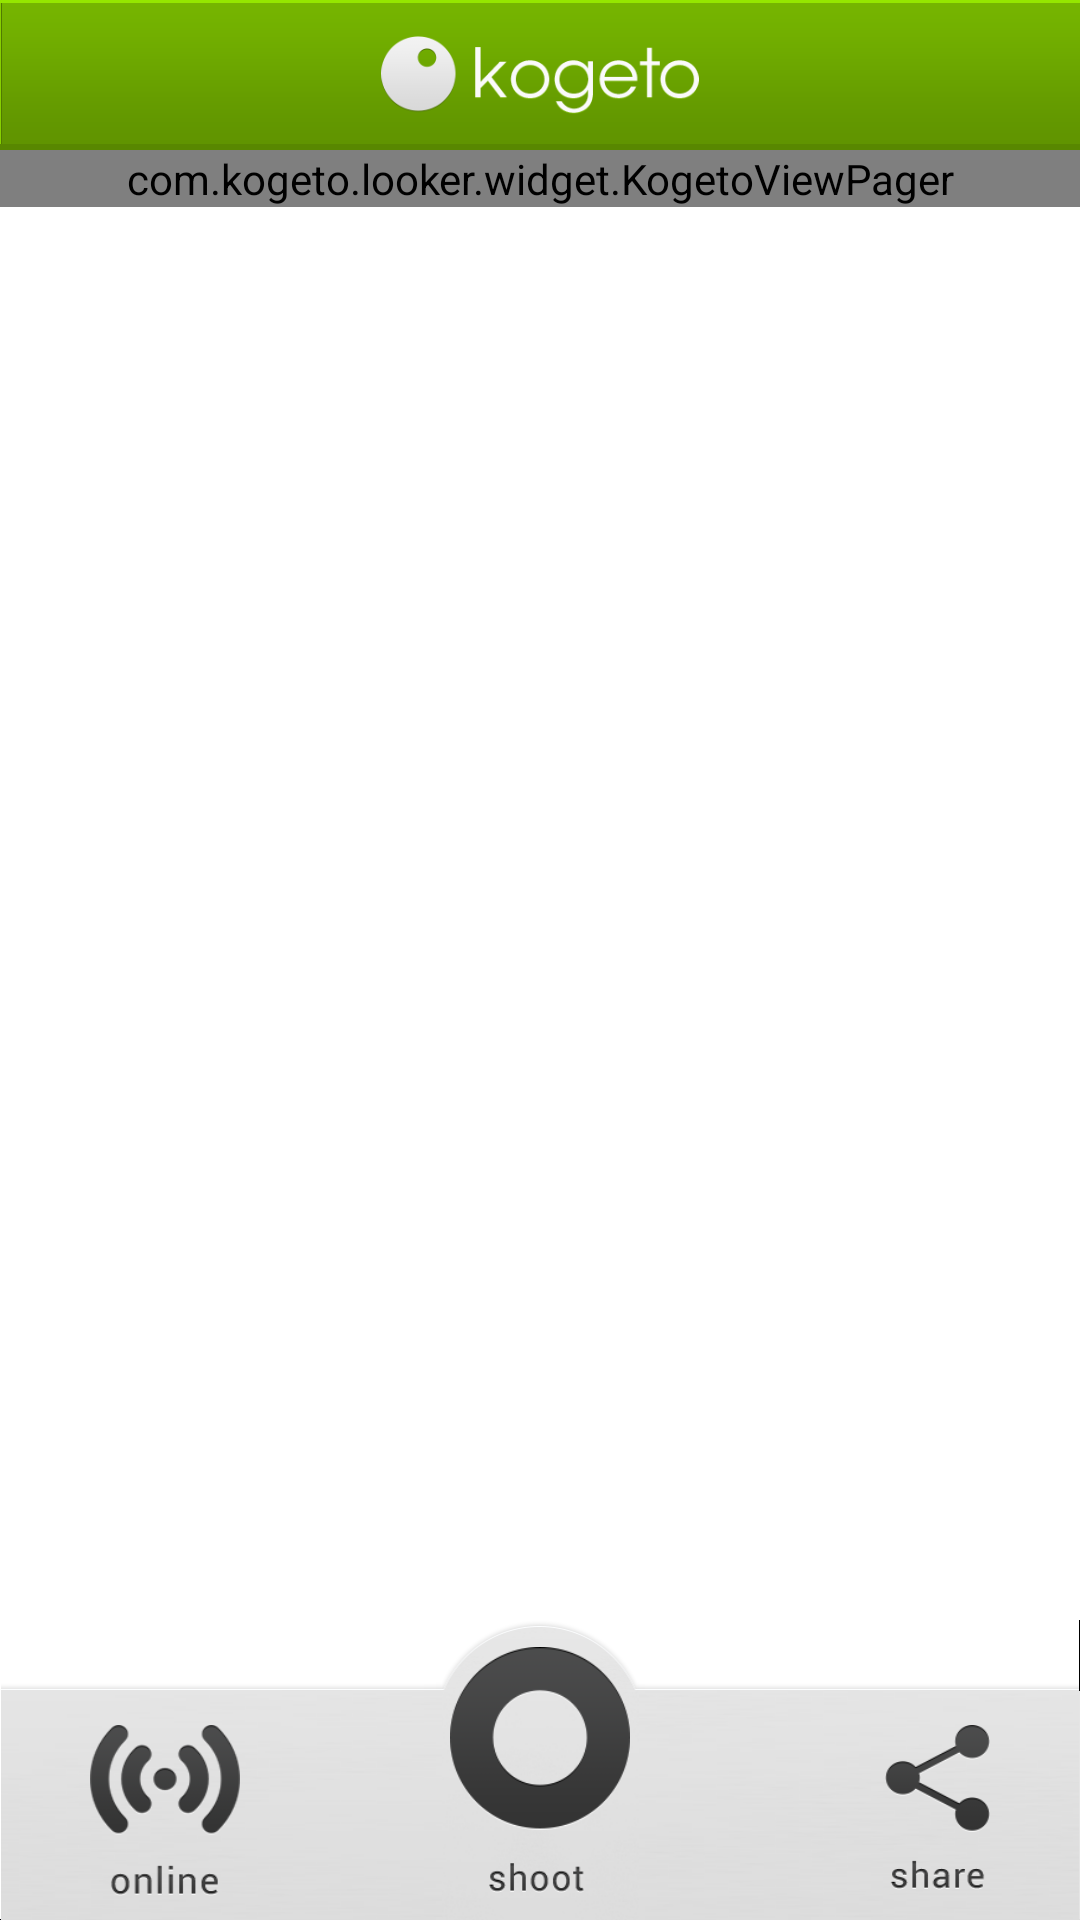

The Android layout XML behind this screen, and the referenced resources:
<!-- AndroidManifest.xml: application theme android:Theme.Light.NoTitleBar -->
<!-- res/layout/activity_main.xml -->
<RelativeLayout xmlns:android="http://schemas.android.com/apk/res/android"
    android:layout_width="match_parent"
    android:layout_height="match_parent" >

	<include layout="@layout/actionbar"
	    android:id="@+id/actionbar"
	    android:layout_width="match_parent"
	    android:layout_height="50dp"
	    android:layout_alignParentTop="true"/>
	    
	<com.kogeto.looker.widget.KogetoViewPager 
	    android:id="@+id/pager"
	    android:layout_width="match_parent"
	    android:layout_height="wrap_content"
	    android:layout_marginBottom="75dp"
	    android:layout_below="@id/actionbar"
	    android:clipChildren="true"/>	
	
	<include layout="@layout/footer"
	    android:id="@+id/footer"
	    android:layout_width="match_parent"
	    android:layout_height="100dp"
	    android:layout_alignParentBottom="true"/>    

    <TextView
        android:id="@+id/delete_button"
        android:layout_width="match_parent"
        android:layout_height="80dp"
        android:layout_alignParentBottom="true"
	    android:background="@drawable/selector_delete_button"
        android:gravity="center"
        style="@style/ButtonText"
        android:textSize="24dp"
        android:text="Delete"
        android:visibility="gone"/>


</RelativeLayout>
<!-- res/layout/actionbar.xml (included above) -->
<?xml version="1.0" encoding="utf-8"?>

<RelativeLayout xmlns:android="http://schemas.android.com/apk/res/android"
    android:id="@+id/actionbar"
    android:layout_width="match_parent"
    android:layout_height="50dp"
    android:background="@drawable/background_menu_default"
    android:padding="0dp">

    <TextView
        android:id="@+id/left_button"
        android:layout_width="75dp"
        android:layout_height="match_parent"
        android:layout_alignParentLeft="true"
        android:layout_margin="0dp"
	    android:background="@drawable/selector_menu_left_button"
        android:gravity="center"
        style="@style/MenuText"
        android:visibility="gone"/>

    <View
        android:id="@+id/left_border_shadow"
        android:layout_width="2px"
        android:layout_height="match_parent"
        android:layout_toRightOf="@id/left_button"
        android:layout_marginTop="1dp"
        android:layout_marginBottom="2dp"
        android:background="@color/green_80"/>

    <ImageView
        android:id="@+id/logo_image"
        android:layout_width="wrap_content"
        android:layout_height="match_parent"
        android:layout_centerInParent="true"
        android:layout_marginTop="13dp"
        android:layout_marginBottom="11dp"
        android:src="@drawable/kogeto_logo"/>

    <TextView
        android:id="@+id/right_button"
        android:layout_width="75dp"
        android:layout_height="match_parent"
        android:layout_alignParentRight="true"
        android:layout_margin="0dp"
	    android:background="@drawable/selector_menu_right_button"
        android:gravity="center"
        style="@style/MenuText"
        android:visibility="gone"/>
    
    <View
        android:id="@+id/right_border_shadow"
        android:layout_width="2px"
        android:layout_height="match_parent"
        android:layout_toLeftOf="@id/right_button"
        android:layout_marginTop="1dp"
        android:layout_marginBottom="2dp"
        android:background="@color/green_80"/>
    
    <ImageView
        android:id="@+id/more_button"
        android:layout_width="75dp"
        android:layout_height="match_parent"
        android:layout_alignParentRight="true"
        android:padding="20dp"
	    android:background="@drawable/selector_menu_left_button"
	    android:src="@drawable/more_button"
        android:gravity="center"
        android:visibility="gone"/>
    
    <View
        android:id="@+id/more_border_highlight"
        android:layout_width="1px"
        android:layout_height="match_parent"
        android:layout_toLeftOf="@id/more_button"
        android:layout_marginTop="1dp"
        android:layout_marginBottom="2dp"
        android:background="@color/green_10"/>

    <View
        android:id="@+id/more_border_shadow"
        android:layout_width="2px"
        android:layout_height="match_parent"
        android:layout_toLeftOf="@id/more_border_highlight"
        android:layout_marginTop="1dp"
        android:layout_marginBottom="2dp"
        android:background="@color/green_80"/>
    
</RelativeLayout>
<!-- res/layout/footer.xml (included above) -->
<?xml version="1.0" encoding="utf-8"?>

<RelativeLayout xmlns:android="http://schemas.android.com/apk/res/android"
    android:id="@+id/footer"
    android:layout_width="match_parent"
    android:layout_height="wrap_content"
    android:background="@drawable/background_footer_default"
    android:padding="0dp">

    <ToggleButton
        android:id="@+id/activity_toggle"
        android:layout_width="50dp"
        android:layout_height="65dp"
        android:layout_alignParentLeft="true"
        android:layout_marginTop="35dp"
        android:layout_marginBottom="8dp"
        android:layout_marginLeft="30dp"
        android:textOn=""
        android:textOff=""
        android:background="@drawable/selector_online_button"
        android:gravity="center"/>

    <Button
        android:id="@+id/shoot_toggle"
        android:layout_width="60dp"
        android:layout_height="82dp"
        android:layout_centerInParent="true"
        android:layout_marginTop="12dp"
        android:layout_marginBottom="2dp"
        android:gravity="center"
        android:background="@drawable/selector_shoot_button"/>

    <ToggleButton
        android:id="@+id/share_toggle"
        android:layout_width="35dp"
        android:layout_height="65dp"
        android:layout_alignParentRight="true"
        android:layout_marginTop="35dp"
        android:layout_marginBottom="10dp"
        android:layout_marginRight="30dp"
        android:textOn=""
        android:textOff=""
        android:gravity="center"
        android:background="@drawable/selector_share_button"/>
    
</RelativeLayout>
<!-- resources referenced by this layout -->
<resources>
  <color name="green_10">#87d000</color>
  <color name="green_80">#507b00</color>
  <!-- drawable kogeto_logo: png bitmap (drawable-hdpi, 12139 bytes) -->
  <!-- drawable more_button: png bitmap (drawable, 3801 bytes) -->
  <!-- drawable selector_delete_button (drawable) -->
  <?xml version="1.0" encoding="utf-8"?>
  
  <selector xmlns:android="http://schemas.android.com/apk/res/android">
      <item
          android:state_pressed="true"
          android:drawable="@drawable/background_delete_pressed"/>
      <item
          android:state_pressed="false"
          android:drawable="@drawable/background_delete_default"/>
  </selector>
  <!-- drawable selector_menu_left_button (drawable) -->
  <?xml version="1.0" encoding="utf-8"?>
  
  <selector xmlns:android="http://schemas.android.com/apk/res/android">
      <item
          android:state_pressed="true"
          android:drawable="@drawable/background_menu_pressed"/>
      <item
          android:state_pressed="false"
          android:drawable="@drawable/background_menu_button_left_default"/>
  </selector>
  <!-- drawable selector_menu_right_button (drawable) -->
  <?xml version="1.0" encoding="utf-8"?>
  
  <selector xmlns:android="http://schemas.android.com/apk/res/android">
      <item
          android:state_pressed="true"
          android:drawable="@drawable/background_menu_pressed"/>
      <item
          android:state_pressed="false"
          android:drawable="@drawable/background_menu_button_right_default"/>
  </selector>
  <!-- drawable selector_online_button (drawable) -->
  <?xml version="1.0" encoding="utf-8"?>
  
  <selector xmlns:android="http://schemas.android.com/apk/res/android">
      <item
          android:state_checked="true"
          android:drawable="@drawable/online_pressed"/>
      <item
          android:state_checked="false"
          android:drawable="@drawable/online_default"/>
  </selector>
  <!-- drawable selector_share_button (drawable) -->
  <?xml version="1.0" encoding="utf-8"?>
  
  <selector xmlns:android="http://schemas.android.com/apk/res/android">
      <item
          android:state_checked="true"
          android:drawable="@drawable/share_pressed"/>
      <item
          android:state_checked="false"
          android:drawable="@drawable/share_default"/>
  </selector>
  <!-- drawable selector_shoot_button (drawable) -->
  <?xml version="1.0" encoding="utf-8"?>
  
  <selector xmlns:android="http://schemas.android.com/apk/res/android">
      <item
          android:state_pressed="true"
          android:drawable="@drawable/shoot_pressed"/>
      <item
          android:state_pressed="false"
          android:drawable="@drawable/shoot_default"/>
  </selector>
  <style name="ButtonText">
  		<item name="android:textColor">@color/gray_10</item>
          <item name="android:textSize">24dp</item>        
  	    <item name="android:shadowColor">#000000</item>
  	    <item name="android:shadowDx">1</item>
  	    <item name="android:shadowDy">1</item>
  	    <item name="android:shadowRadius">1</item>
      </style>
  <style name="MenuText">
  		<item name="android:textColor">@color/gray_10</item>
          <item name="android:textSize">16sp</item>        
  	    <item name="android:shadowColor">#000000</item>
  	    <item name="android:shadowDx">1</item>
  	    <item name="android:shadowDy">1</item>
  	    <item name="android:shadowRadius">1</item>
      </style>
  <!-- drawable online_pressed: png bitmap (drawable, 11336 bytes) -->
  <!-- drawable online_default: png bitmap (drawable, 12610 bytes) -->
  <!-- drawable share_pressed: png bitmap (drawable, 8275 bytes) -->
  <!-- drawable share_default: png bitmap (drawable, 9048 bytes) -->
  <!-- drawable shoot_pressed: png bitmap (drawable, 11220 bytes) -->
  <!-- drawable shoot_default: png bitmap (drawable, 12255 bytes) -->
  <color name="gray_10">#E7E7E7</color>
</resources>
